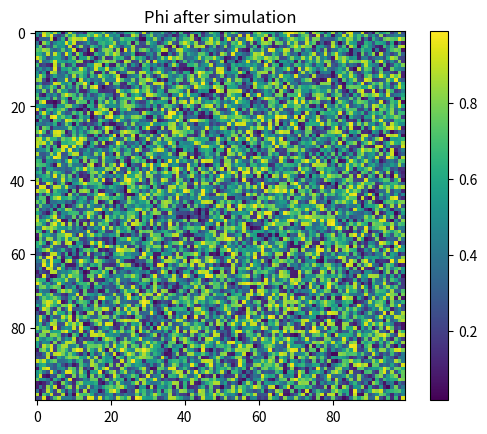

Source code (Python):

import numpy as np
import matplotlib.pyplot as plt

# Simulation parameters
nx, ny = 100, 100
dx = dy = 1.0
dt = 0.01

# Fields
Phi = np.random.rand(nx, ny)
v_x = np.zeros((nx, ny))
v_y = np.zeros((nx, ny))
S = np.random.rand(nx, ny)

# Constants
kappa = 0.1
nu = 0.05
D_S = 0.05
alpha = 0.2
beta = 0.2
gamma = 0.1
lam = 0.05
Phi_star = 0.5

def laplacian(Z):
    return (
        np.roll(Z,1,0)+np.roll(Z,-1,0)+np.roll(Z,1,1)+np.roll(Z,-1,1)-4*Z
    )/(dx*dy)

def grad_x(Z):
    return (np.roll(Z,-1,0)-np.roll(Z,1,0))/(2*dx)

def grad_y(Z):
    return (np.roll(Z,-1,1)-np.roll(Z,1,1))/(2*dy)

def divergence(a,b):
    return grad_x(a)+grad_y(b)

# Perform one update step
def step(Phi, v_x, v_y, S):
    Phi_new = Phi + dt * (
        kappa * laplacian(Phi)
        - divergence(Phi*v_x, Phi*v_y)
        + lam * S
    )

    v_x_new = v_x + dt * (
        -grad_x(S)
        + nu * laplacian(v_x)
        + alpha * grad_x(Phi)
        - (v_x * grad_x(v_x) + v_y * grad_y(v_x))
    )
    v_y_new = v_y + dt * (
        -grad_y(S)
        + nu * laplacian(v_y)
        + alpha * grad_y(Phi)
        - (v_x * grad_x(v_y) + v_y * grad_y(v_y))
    )

    S_new = S + dt * (
        D_S * laplacian(S)
        - beta * (v_x * grad_x(S) + v_y * grad_y(S))
        - gamma * (Phi - Phi_star)
    )
    return Phi_new, v_x_new, v_y_new, S_new

# Run a few steps
for _ in range(20):
    Phi, v_x, v_y, S = step(Phi, v_x, v_y, S)

plt.imshow(Phi, cmap='viridis')
plt.title("Phi after simulation")
plt.colorbar()
plt.show()
